Run: headless pygame with SDL's dummy video driver; simulated clock (each Clock.tick advances the game by its frame time, no real sleeping); random seed 0; keys injected as events and as key.get_pressed() state; no mouse input.
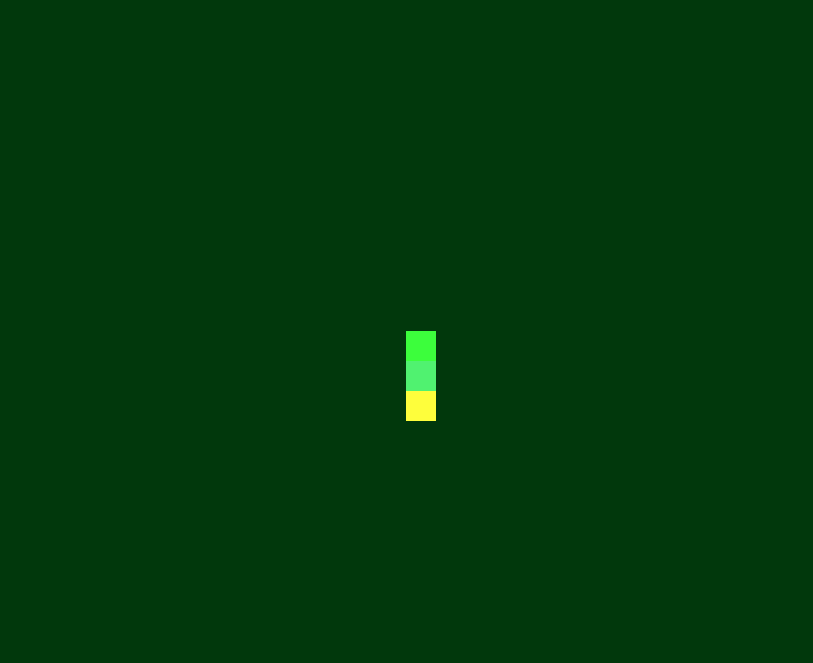
Frame 1 of 3 · flips 1–60 · no input
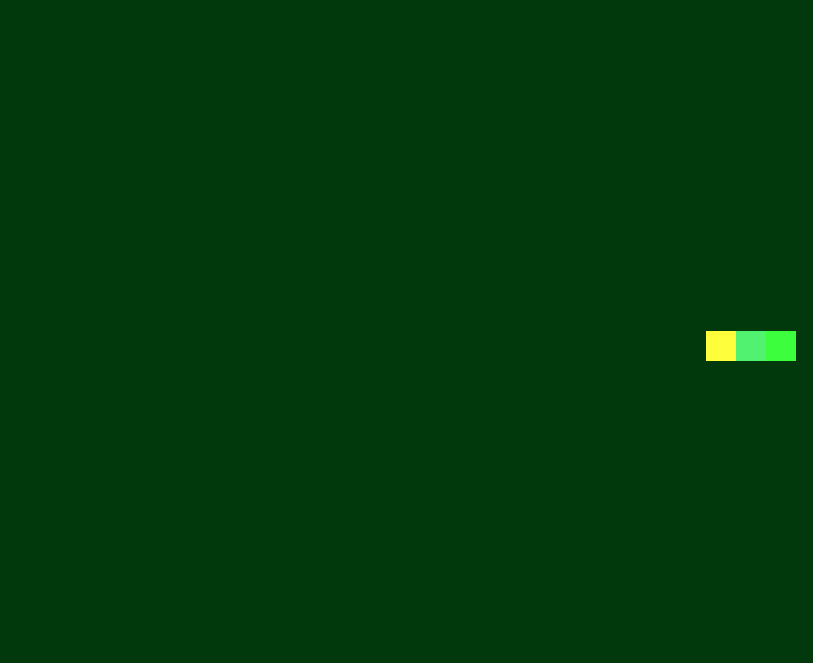
Frame 2 of 3 · flips 61–180 · tapped SPACE, RETURN · held RIGHT (→), D
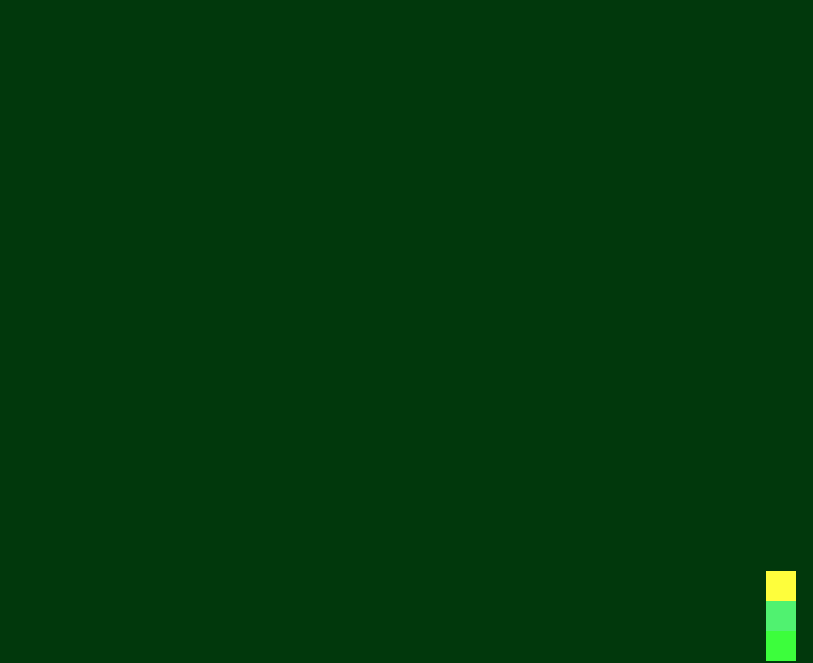
Frame 3 of 3 · flips 181–300 · held DOWN (↓), S (game ended)

The pygame program that drew these frames:

import pygame

from pygame.locals import (
    K_UP,
    K_DOWN,
    K_LEFT,
    K_RIGHT,
    K_ESCAPE,
    KEYDOWN,
    QUIT,
)

SCREEN_WIDTH = 813  # 814 no total, a tela começa no 0
SCREEN_HEIGHT = 663  # 664 no total, a tela começa com 0
pixels = 3


class Body(pygame.sprite.Sprite):
    def __init__(self):
        super(Body, self).__init__()
        self.body = pygame.Surface((30, 30))
        self.body.fill((80, 242, 112))
        self.rect = self.body.get_rect()
        self.direction = 1


class Curva(pygame.sprite.Sprite):
    def __init__(self):
        super(Curva, self).__init__()
        self.body = pygame.Surface((30, 30))
        self.body.fill((254, 0, 0))
        self.rect = self.body.get_rect()
        self.rect.move_ip(10, 10)
        self.colliding = False


def move():
    global body
    global pixels
    for k in range(1, len(body)):
        if (body[k].rect[1] > body[k - 1].rect[1] and body[k].rect[0] == body[k - 1].rect[0]) or \
                (body[k].rect[1] > body[k - 1].rect[1] and body[k - 1].direction != 1):
            body[k].rect.move_ip(0, -pixels)
            body[k].direction = 1
        elif (body[k].rect[1] < body[k - 1].rect[1] and body[k].rect[0] == body[k - 1].rect[0]) or \
                (body[k].rect[1] < body[k - 1].rect[1] and body[k - 1].direction != 2):
            body[k].rect.move_ip(0, pixels)
            body[k].direction = 2
        elif (body[k].rect[0] > body[k - 1].rect[0] and body[k].rect[1] == body[k - 1].rect[1]) or \
                (body[k].rect[0] > body[k - 1].rect[0] and body[k - 1].direction != 3):
            body[k].rect.move_ip(-pixels, 0)
            body[k].direction = 3
        else:
            body[k].rect.move_ip(pixels, 0)
            body[k].direction = 4


pygame.init()

screen = pygame.display.set_mode([SCREEN_WIDTH, SCREEN_HEIGHT])

body = [Body(), Body(), Body()]
curva = []

body[0].rect.update(SCREEN_WIDTH / 2, SCREEN_HEIGHT / 2, 30, 30)
body[1].rect.update(SCREEN_WIDTH / 2, SCREEN_HEIGHT / 2 + 30, 30, 30)
body[2].rect.update(SCREEN_WIDTH / 2, SCREEN_HEIGHT / 2 + 60, 30, 30)

body[0].body.fill((60, 254, 60))
body[2].body.fill((254, 254, 60))

running = True

clock = pygame.time.Clock()

lastKey = [None, None]
direction = None
pressedKey = None
x = 0

while running:
    for event in pygame.event.get():
        if event.type == KEYDOWN:
            if event.key == K_ESCAPE:
                running = False
        elif event.type == QUIT:
            running = False

    pressedKeys = pygame.key.get_pressed()

    if pressedKeys[K_UP] and lastKey[0] != 2 and lastKey[0] != 1:
        print("up")
        body[0].direction = 1
        lastKey[0] = 1
        direction = 1
        curva.append(Curva())
        curva[-1].rect.update(body[0].rect[0], body[0].rect[1], 30, 30)
        screen.blit(curva[-1].body, curva[-1].rect)
    if pressedKeys[K_DOWN] and lastKey[0] != 1 and lastKey[0] != 2:
        print("down")
        body[0].direction = 2
        lastKey[0] = 2
        direction = 2
        curva.append(Curva())
        curva[-1].rect.update(body[0].rect[0], body[0].rect[1], 30, 30)
        screen.blit(curva[-1].body, curva[-1].rect)
    if pressedKeys[K_LEFT] and lastKey[0] != 4 and lastKey[0] != 3:
        print("left")
        body[0].direction = 3
        lastKey[0] = 3
        direction = 3
        curva.append(Curva())
        curva[-1].rect.update(body[0].rect[0], body[0].rect[1], 30, 30)
        screen.blit(curva[-1].body, curva[-1].rect)
    if pressedKeys[K_RIGHT] and lastKey[0] != 3 and lastKey[0] != 4:
        print("right")
        body[0].direction = 4
        lastKey[0] = 4
        direction = 4
        curva.append(Curva())
        curva[-1].rect.update(body[0].rect[0], body[0].rect[1], 30, 30)
        screen.blit(curva[-1].body, curva[-1].rect)

    if direction == 1:
        body[0].rect.move_ip(0, -pixels)
        move()
    elif direction == 2:
        body[0].rect.move_ip(0, pixels)
        move()
    elif direction == 3:
        body[0].rect.move_ip(-pixels, 0)
        move()
    elif direction == 4:
        body[0].rect.move_ip(pixels, 0)
        move()

    if body[0].rect[0] >= 781 or body[0].rect[0] <= 1 or body[0].rect[1] >= 631 or body[0].rect[1] <= 1:
        running = False

    screen.fill((1, 56, 12))

    for i in range(len(body)):
        screen.blit(body[i].body, body[i].rect)

    if len(curva) != 0:
        for i in range(len(curva)):
            curva[i].colliding = False

        i = 0
        while i < len(body):
            j = 0
            while j < len(curva):
                if pygame.Rect.colliderect(body[i].rect, curva[j].rect):
                    curva[j].colliding = True
                    break
                j = j + 1
            i = i + 1

        i = 0
        while i < len(curva):
            if not curva[i].colliding:
                del curva[i]
            else:
                i = i + 1

        for i in range(len(curva)):
            screen.blit(curva[i].body, curva[i].rect)

    pygame.display.flip()

    clock.tick(60)

pygame.quit()

print("Fim")
